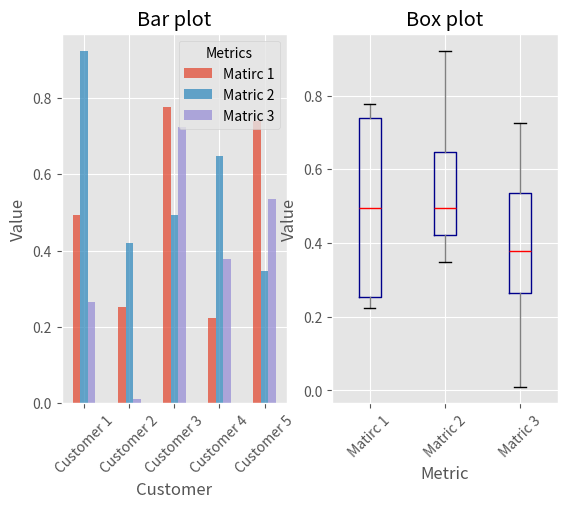

The matplotlib source for this figure:
'''
Created on 2020. 8. 24.

[redacted]
'''
import numpy as np
import matplotlib.pyplot as plt
import pandas as pd

plt.style.use("ggplot")

fig, axes = plt.subplots(nrows=1, ncols=2) # 1행 2열
ax1, ax2 = axes.ravel()

data_frame = pd.DataFrame(np.random.rand(5,3), index=["Customer 1","Customer 2","Customer 3","Customer 4","Customer 5"],\
                          columns=pd.Index(["Matirc 1", "Matric 2", "Matric 3"], name="Metrics"))
print(data_frame)

data_frame.plot(kind="bar",ax=ax1,alpha=0.75,title="Bar plot")
plt.setp(ax1.get_xticklabels(),rotation=45,fontsize=10)
plt.setp(ax1.get_yticklabels(),rotation=0,fontsize=10)
ax1.set_xlabel("Customer")
ax1.set_ylabel("Value")
ax1.xaxis.set_ticks_position("bottom")
ax1.yaxis.set_ticks_position("left")
colors = dict(boxes="DarkBlue", whiskers="Gray", medians="Red", caps="Black")
data_frame.plot(kind="box" , color=colors, sym = "r.", ax=ax2, title="Box plot")
plt.setp(ax2.get_xticklabels(),rotation=45,fontsize=10)
plt.setp(ax2.get_yticklabels(),rotation=0,fontsize=10)
ax2.set_xlabel("Metric")
ax2.set_ylabel("Value")
ax2.xaxis.set_ticks_position("bottom")
ax2.yaxis.set_ticks_position("left")

plt.savefig("pandas_plot.png",dpi=400,bbox_inches="tight")
plt.show()